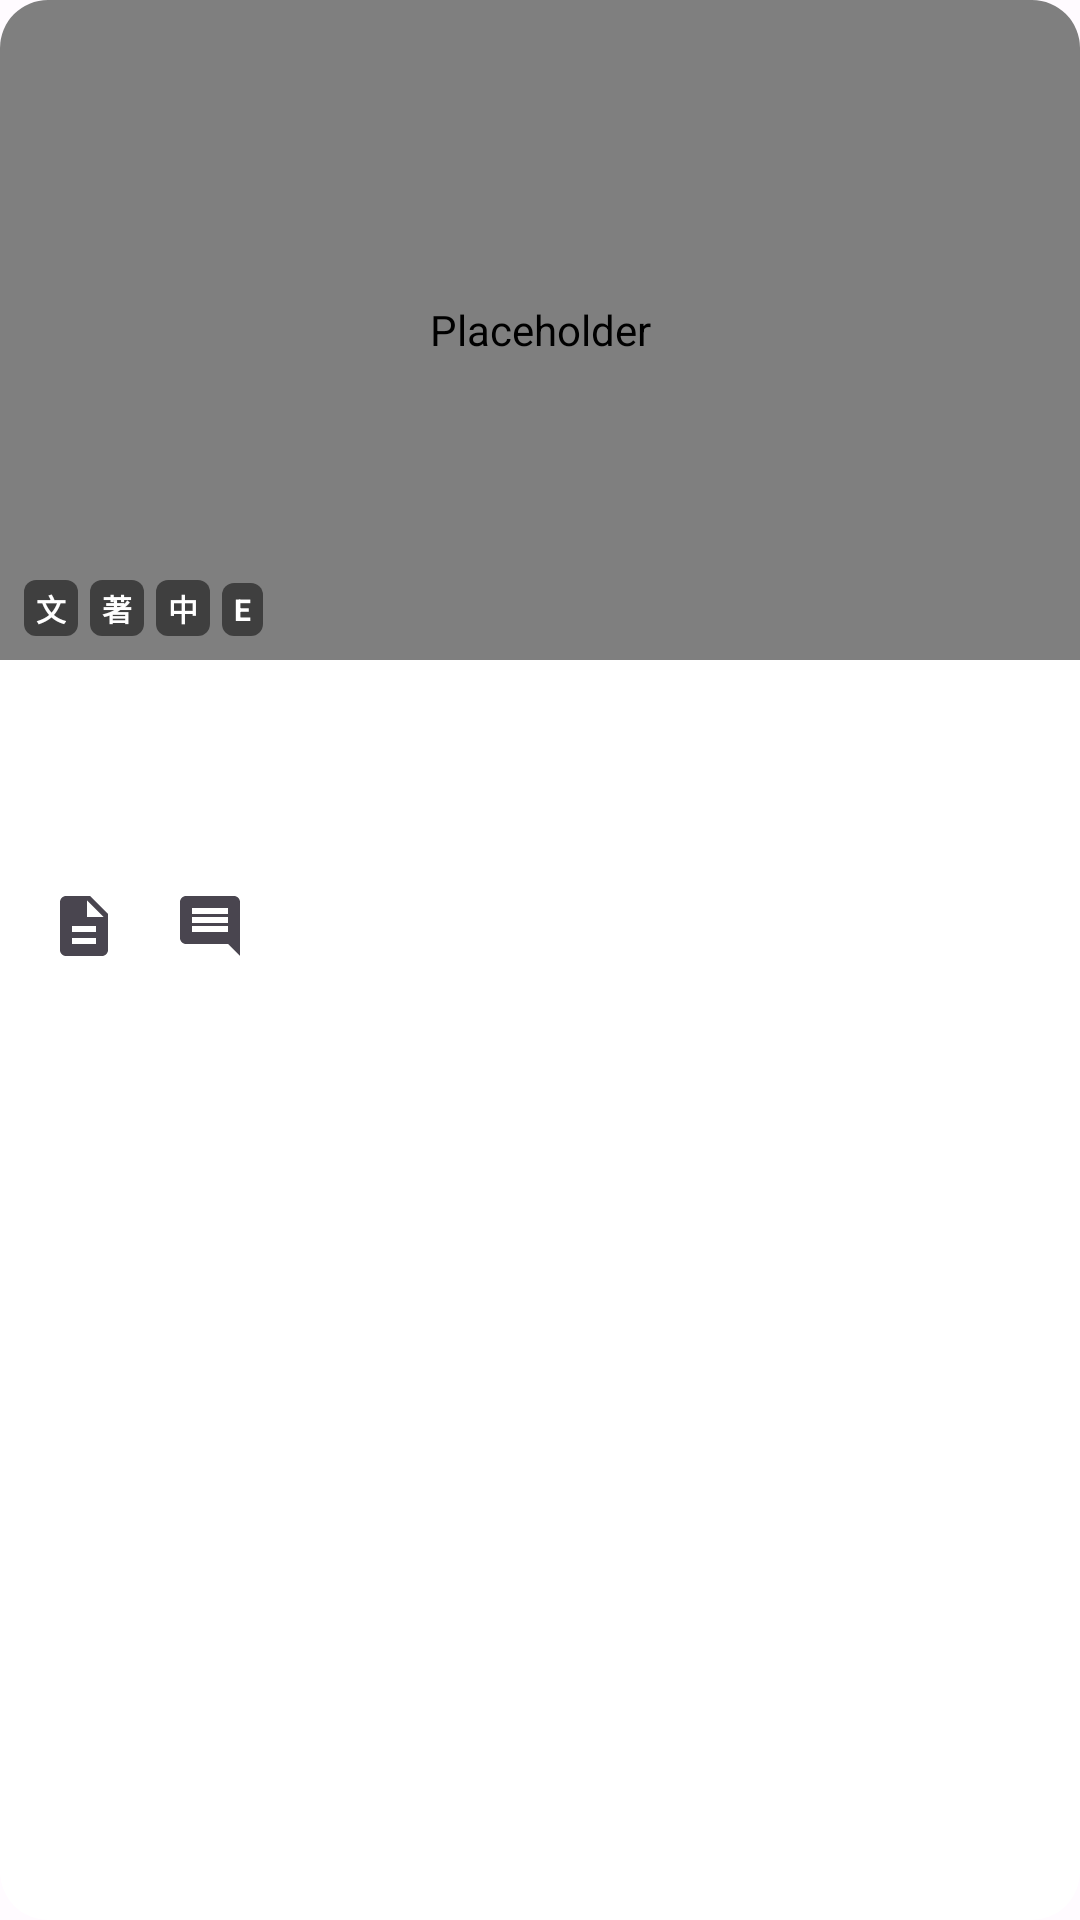

Android layout source for this screen:
<!-- AndroidManifest.xml: application theme Theme.Fimtale -->
<!-- res/layout/grid_item_topic.xml -->
<com.google.android.material.card.MaterialCardView
    style="@style/Widget.Material3.CardView.Outlined"
    xmlns:android="http://schemas.android.com/apk/res/android"
    xmlns:app="http://schemas.android.com/apk/res-auto"
    xmlns:tools="http://schemas.android.com/tools"
    android:layout_width="match_parent"
    android:layout_height="wrap_content"
    android:layout_margin="8dp"
    app:cardCornerRadius="16dp"
    app:cardBackgroundColor="@color/card_background"
    app:cardElevation="0dp"
    app:strokeWidth="0dp"
    app:rippleColor="@android:color/transparent">

    <LinearLayout
        android:layout_width="match_parent"
        android:layout_height="wrap_content"
        android:orientation="vertical">

        
        <FrameLayout
            android:layout_width="match_parent"
            android:layout_height="wrap_content">

            <com.app.fimtale.ui.ParallaxImageView
                android:id="@+id/coverImageView"
                android:layout_width="match_parent"
                android:layout_height="220dp"
                android:scaleType="matrix"
                tools:src="@drawable/placeholder_image"
                android:contentDescription="@null" />

            <LinearLayout
                android:layout_width="wrap_content"
                android:layout_height="wrap_content"
                android:layout_gravity="bottom|start"
                android:orientation="horizontal"
                android:padding="8dp">

                <TextView
                    android:id="@+id/tagType"
                    android:layout_width="wrap_content"
                    android:layout_height="wrap_content"
                    android:text="文"
                    android:textSize="10sp"
                    android:textStyle="bold"
                    android:textColor="@android:color/white"
                    android:background="@drawable/bg_image_tag"
                    android:layout_marginEnd="4dp"/>

                <TextView
                    android:id="@+id/tagSource"
                    android:layout_width="wrap_content"
                    android:layout_height="wrap_content"
                    android:text="著"
                    android:textSize="10sp"
                    android:textStyle="bold"
                    android:textColor="@android:color/white"
                    android:background="@drawable/bg_image_tag"
                    android:layout_marginEnd="4dp"/>

                <TextView
                    android:id="@+id/tagLength"
                    android:layout_width="wrap_content"
                    android:layout_height="wrap_content"
                    android:text="中"
                    android:textSize="10sp"
                    android:textStyle="bold"
                    android:textColor="@android:color/white"
                    android:background="@drawable/bg_image_tag"
                    android:layout_marginEnd="4dp"/>

                <TextView
                    android:id="@+id/tagRate"
                    android:layout_width="wrap_content"
                    android:layout_height="wrap_content"
                    android:text="E"
                    android:textSize="10sp"
                    android:textStyle="bold"
                    android:textColor="@android:color/white"
                    android:background="@drawable/bg_image_tag"/>

            </LinearLayout>
        </FrameLayout>

        
        <LinearLayout
            android:layout_width="match_parent"
            android:layout_height="wrap_content"
            android:orientation="vertical"
            android:padding="16dp">

            <TextView
                android:id="@+id/titleTextView"
                android:layout_width="match_parent"
                android:layout_height="wrap_content"
                android:textAppearance="?attr/textAppearanceTitleMedium"
                android:maxLines="1"
                android:ellipsize="end"
                tools:text="小说标题非常长长长长长长" />

            <TextView
                android:id="@+id/authorTextView"
                android:layout_width="match_parent"
                android:layout_height="wrap_content"
                android:layout_marginTop="4dp"
                android:textAppearance="?attr/textAppearanceBodyMedium"
                android:textColor="?attr/colorOnSurfaceVariant"
                android:maxLines="1"
                android:ellipsize="end"
                tools:text="作者名" />

            <com.google.android.material.chip.ChipGroup
                android:id="@+id/tagChipGroup"
                android:layout_width="match_parent"
                android:layout_height="wrap_content"
                android:layout_marginTop="8dp"
                app:chipSpacingHorizontal="4dp"
                app:chipSpacingVertical="4dp">
            </com.google.android.material.chip.ChipGroup>

            <LinearLayout
                android:layout_width="match_parent"
                android:layout_height="wrap_content"
                android:layout_marginTop="8dp"
                android:gravity="start|center_vertical"
                android:orientation="horizontal">

                <TextView
                    android:id="@+id/wordCountTextView"
                    android:layout_width="wrap_content"
                    android:layout_height="wrap_content"
                    android:drawableStart="@drawable/ic_word_count"
                    android:drawablePadding="2dp"
                    android:gravity="center_vertical"
                    android:textSize="10sp"
                    android:textColor="?attr/colorOnSurfaceVariant"
                    tools:text="12k" />

                <TextView
                    android:id="@+id/viewCountTextView"
                    android:layout_width="wrap_content"
                    android:layout_height="wrap_content"
                    android:layout_marginStart="8dp"
                    android:drawableStart="@drawable/ic_view_count"
                    android:drawablePadding="2dp"
                    android:gravity="center_vertical"
                    android:textSize="10sp"
                    android:textColor="?attr/colorOnSurfaceVariant"
                    tools:text="3.5k" />

                <TextView
                    android:id="@+id/commentCountTextView"
                    android:layout_width="wrap_content"
                    android:layout_height="wrap_content"
                    android:layout_marginStart="8dp"
                    android:drawableStart="@drawable/ic_comment_count"
                    android:drawablePadding="2dp"
                    android:gravity="center_vertical"
                    android:textSize="10sp"
                    android:textColor="?attr/colorOnSurfaceVariant"
                    tools:text="128" />

                <TextView
                    android:id="@+id/favoriteCountTextView"
                    android:layout_width="wrap_content"
                    android:layout_height="wrap_content"
                    android:layout_marginStart="8dp"
                    android:drawableStart="@drawable/ic_star"
                    android:drawablePadding="2dp"
                    android:gravity="center_vertical"
                    android:textSize="10sp"
                    android:textColor="?attr/colorOnSurfaceVariant"
                    tools:text="56" />

            </LinearLayout>
        </LinearLayout>
    </LinearLayout>
</com.google.android.material.card.MaterialCardView>
<!-- resources referenced by this layout -->
<resources>
  <color name="card_background">#FFFFFF</color>
  <!-- drawable bg_image_tag (drawable) -->
  <?xml version="1.0" encoding="utf-8"?>
  <shape xmlns:android="http://schemas.android.com/apk/res/android"
      android:shape="rectangle">
      <solid android:color="#80000000" />
      <corners android:radius="4dp" />
      <padding
          android:bottom="2dp"
          android:left="4dp"
          android:right="4dp"
          android:top="2dp" />
  </shape>
  <!-- drawable ic_comment_count (drawable) -->
  <vector xmlns:android="http://schemas.android.com/apk/res/android"
      android:width="24dp"
      android:height="24dp"
      android:viewportWidth="24"
      android:viewportHeight="24"
      android:tint="?attr/colorControlNormal">
      <path
          android:fillColor="@android:color/white"
          android:pathData="M21.99,4c0,-1.1 -0.89,-2 -1.99,-2H4c-1.1,0 -2,0.9 -2,2v12c0,1.1 0.9,2 2,2h14l4,4 -0.01,-18zM18,14H6v-2h12v2zM18,11H6V9h12v2zM18,8H6V6h12v2z"/>
  </vector>
  <!-- drawable ic_word_count (drawable) -->
  <vector xmlns:android="http://schemas.android.com/apk/res/android"
      android:width="24dp"
      android:height="24dp"
      android:viewportWidth="24"
      android:viewportHeight="24"
      android:tint="?attr/colorControlNormal">
      <path
          android:fillColor="@android:color/white"
          android:pathData="M14,2H6c-1.1,0 -1.99,0.9 -1.99,2L4,20c0,1.1 0.89,2 1.99,2H18c1.1,0 2,-0.9 2,-2V8l-6,-6zM16,18H8v-2h8v2zM16,14H8v-2h8v2zM13,9V3.5L18.5,9H13z"/>
  </vector>
  <!-- drawable placeholder_image (drawable) -->
  <?xml version="1.0" encoding="utf-8"?>
  <shape xmlns:android="http://schemas.android.com/apk/res/android">
      <solid android:color="#E0E0E0"/> 
  </shape>
  <style name="Theme.Fimtale.Preference" parent="@style/PreferenceThemeOverlay">
          <item name="switchPreferenceCompatStyle">@style/Preference.SwitchPreferenceCompat.Material3</item>
      </style>
  <color name="md_theme_light_primary">#F06292</color>
  <color name="md_theme_light_onPrimary">#FFFFFF</color>
  <color name="md_theme_light_primaryContainer">#FFD9E2</color>
  <color name="md_theme_light_onPrimaryContainer">#3E001D</color>
  <color name="md_theme_light_secondary">#76565B</color>
  <color name="md_theme_light_onSecondary">#FFFFFF</color>
  <color name="md_theme_light_secondaryContainer">#FFD9DF</color>
  <color name="md_theme_light_onSecondaryContainer">#2C151A</color>
  <color name="md_theme_light_tertiary">#7B5932</color>
  <color name="md_theme_light_onTertiary">#FFFFFF</color>
  <color name="md_theme_light_tertiaryContainer">#FFDDB8</color>
  <color name="md_theme_light_onTertiaryContainer">#2C1700</color>
  <color name="md_theme_light_error">#BA1A1A</color>
  <color name="md_theme_light_errorContainer">#FFDAD6</color>
  <color name="md_theme_light_onError">#FFFFFF</color>
  <color name="md_theme_light_onErrorContainer">#410002</color>
  <color name="md_theme_light_background">#FFFBFF</color>
  <color name="md_theme_light_onBackground">#201A1B</color>
  <color name="md_theme_light_surface">#FFFBFF</color>
  <color name="md_theme_light_onSurface">#201A1B</color>
  <color name="md_theme_light_surfaceVariant">#F3DDE1</color>
  <color name="md_theme_light_onSurfaceVariant">#524347</color>
  <color name="md_theme_light_outline">#847377</color>
  <style name="Preference.SwitchPreferenceCompat.Material3" parent="@style/Preference.SwitchPreferenceCompat.Material">
          <item name="android:widgetLayout">@layout/preference_widget_material3_switch</item>
      </style>
</resources>
